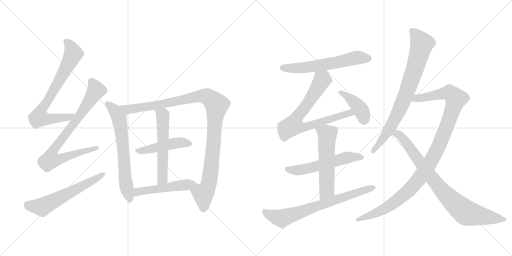
t = 0.00 s
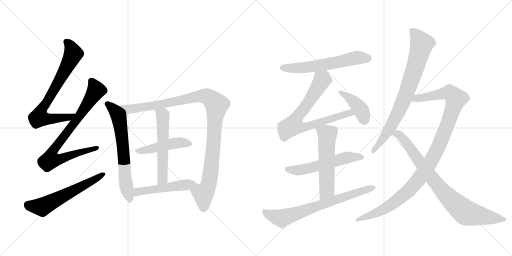
t = 2.77 s
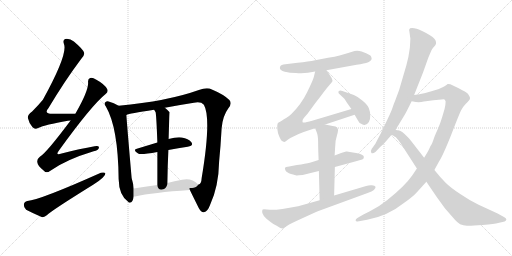
t = 5.54 s
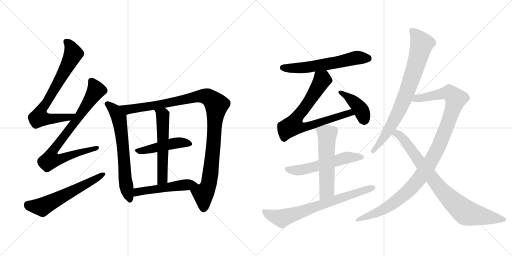
t = 8.31 s
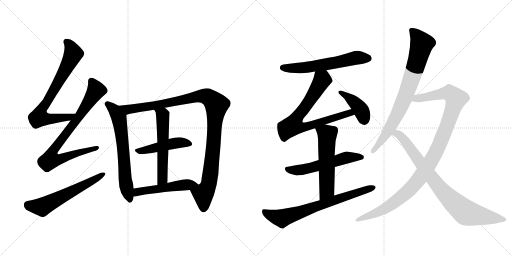
t = 11.08 s
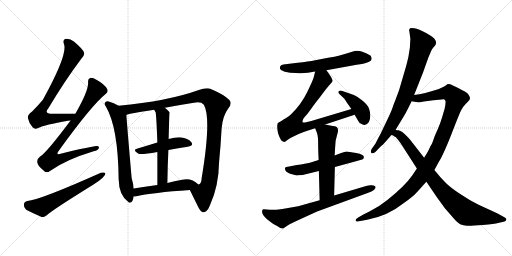
t = 13.85 s

The animated SVG that drew these frames (rendered in a browser with its animation timeline set to each time). Animation: 17 CSS @keyframes rules; one cycle of 13.85 s.

<svg version="1.1" viewBox="0 0 2048 1024" xmlns="http://www.w3.org/2000/svg">
  <g stroke="lightgray" stroke-dasharray="1,1" stroke-width="1" transform="scale(4, 4)">
    <line x1="0" y1="0" x2="256" y2="256"></line>
    <line x1="256" y1="0" x2="0" y2="256"></line>
    <line x1="128" y1="0" x2="128" y2="256"></line>
    <line x1="0" y1="128" x2="256" y2="128"></line>
    <line x1="256" y1="0" x2="512" y2="256"></line>
    <line x1="512" y1="0" x2="256" y2="256"></line>
    <line x1="384" y1="0" x2="384" y2="256"></line>
    <line x1="256" y1="128" x2="512" y2="128"></line>
  </g>
<g transform="scale(1, -1) translate(0, -850)">
   <style type="text/css">
    @keyframes keyframes0 {
      from {
       stroke: black;
       stroke-dashoffset: 742;
       stroke-width: 128;
       }
       71% {
       animation-timing-function: step-end;
       stroke: black;
       stroke-dashoffset: 0;
       stroke-width: 128;
       }
       to {
       stroke: black;
       stroke-width: 1024;
       }
       }
       #make-me-a-hanzi-animation-0 {
         animation: keyframes0 0.853841s both;
         animation-delay: 0.000000s;
         animation-timing-function: linear;
       }
    @keyframes keyframes1 {
      from {
       stroke: black;
       stroke-dashoffset: 822;
       stroke-width: 128;
       }
       73% {
       animation-timing-function: step-end;
       stroke: black;
       stroke-dashoffset: 0;
       stroke-width: 128;
       }
       to {
       stroke: black;
       stroke-width: 1024;
       }
       }
       #make-me-a-hanzi-animation-1 {
         animation: keyframes1 0.918945s both;
         animation-delay: 0.853841s;
         animation-timing-function: linear;
       }
    @keyframes keyframes2 {
      from {
       stroke: black;
       stroke-dashoffset: 595;
       stroke-width: 128;
       }
       66% {
       animation-timing-function: step-end;
       stroke: black;
       stroke-dashoffset: 0;
       stroke-width: 128;
       }
       to {
       stroke: black;
       stroke-width: 1024;
       }
       }
       #make-me-a-hanzi-animation-2 {
         animation: keyframes2 0.734212s both;
         animation-delay: 1.772786s;
         animation-timing-function: linear;
       }
    @keyframes keyframes3 {
      from {
       stroke: black;
       stroke-dashoffset: 664;
       stroke-width: 128;
       }
       68% {
       animation-timing-function: step-end;
       stroke: black;
       stroke-dashoffset: 0;
       stroke-width: 128;
       }
       to {
       stroke: black;
       stroke-width: 1024;
       }
       }
       #make-me-a-hanzi-animation-3 {
         animation: keyframes3 0.790365s both;
         animation-delay: 2.506998s;
         animation-timing-function: linear;
       }
    @keyframes keyframes4 {
      from {
       stroke: black;
       stroke-dashoffset: 1083;
       stroke-width: 128;
       }
       78% {
       animation-timing-function: step-end;
       stroke: black;
       stroke-dashoffset: 0;
       stroke-width: 128;
       }
       to {
       stroke: black;
       stroke-width: 1024;
       }
       }
       #make-me-a-hanzi-animation-4 {
         animation: keyframes4 1.131348s both;
         animation-delay: 3.297363s;
         animation-timing-function: linear;
       }
    @keyframes keyframes5 {
      from {
       stroke: black;
       stroke-dashoffset: 466;
       stroke-width: 128;
       }
       60% {
       animation-timing-function: step-end;
       stroke: black;
       stroke-dashoffset: 0;
       stroke-width: 128;
       }
       to {
       stroke: black;
       stroke-width: 1024;
       }
       }
       #make-me-a-hanzi-animation-5 {
         animation: keyframes5 0.629232s both;
         animation-delay: 4.428711s;
         animation-timing-function: linear;
       }
    @keyframes keyframes6 {
      from {
       stroke: black;
       stroke-dashoffset: 565;
       stroke-width: 128;
       }
       65% {
       animation-timing-function: step-end;
       stroke: black;
       stroke-dashoffset: 0;
       stroke-width: 128;
       }
       to {
       stroke: black;
       stroke-width: 1024;
       }
       }
       #make-me-a-hanzi-animation-6 {
         animation: keyframes6 0.709798s both;
         animation-delay: 5.057943s;
         animation-timing-function: linear;
       }
    @keyframes keyframes7 {
      from {
       stroke: black;
       stroke-dashoffset: 510;
       stroke-width: 128;
       }
       62% {
       animation-timing-function: step-end;
       stroke: black;
       stroke-dashoffset: 0;
       stroke-width: 128;
       }
       to {
       stroke: black;
       stroke-width: 1024;
       }
       }
       #make-me-a-hanzi-animation-7 {
         animation: keyframes7 0.665039s both;
         animation-delay: 5.767741s;
         animation-timing-function: linear;
       }
    @keyframes keyframes8 {
      from {
       stroke: black;
       stroke-dashoffset: 603;
       stroke-width: 128;
       }
       66% {
       animation-timing-function: step-end;
       stroke: black;
       stroke-dashoffset: 0;
       stroke-width: 128;
       }
       to {
       stroke: black;
       stroke-width: 1024;
       }
       }
       #make-me-a-hanzi-animation-8 {
         animation: keyframes8 0.740723s both;
         animation-delay: 6.432780s;
         animation-timing-function: linear;
       }
    @keyframes keyframes9 {
      from {
       stroke: black;
       stroke-dashoffset: 756;
       stroke-width: 128;
       }
       71% {
       animation-timing-function: step-end;
       stroke: black;
       stroke-dashoffset: 0;
       stroke-width: 128;
       }
       to {
       stroke: black;
       stroke-width: 1024;
       }
       }
       #make-me-a-hanzi-animation-9 {
         animation: keyframes9 0.865234s both;
         animation-delay: 7.173503s;
         animation-timing-function: linear;
       }
    @keyframes keyframes10 {
      from {
       stroke: black;
       stroke-dashoffset: 408;
       stroke-width: 128;
       }
       57% {
       animation-timing-function: step-end;
       stroke: black;
       stroke-dashoffset: 0;
       stroke-width: 128;
       }
       to {
       stroke: black;
       stroke-width: 1024;
       }
       }
       #make-me-a-hanzi-animation-10 {
         animation: keyframes10 0.582031s both;
         animation-delay: 8.038737s;
         animation-timing-function: linear;
       }
    @keyframes keyframes11 {
      from {
       stroke: black;
       stroke-dashoffset: 564;
       stroke-width: 128;
       }
       65% {
       animation-timing-function: step-end;
       stroke: black;
       stroke-dashoffset: 0;
       stroke-width: 128;
       }
       to {
       stroke: black;
       stroke-width: 1024;
       }
       }
       #make-me-a-hanzi-animation-11 {
         animation: keyframes11 0.708984s both;
         animation-delay: 8.620768s;
         animation-timing-function: linear;
       }
    @keyframes keyframes12 {
      from {
       stroke: black;
       stroke-dashoffset: 565;
       stroke-width: 128;
       }
       65% {
       animation-timing-function: step-end;
       stroke: black;
       stroke-dashoffset: 0;
       stroke-width: 128;
       }
       to {
       stroke: black;
       stroke-width: 1024;
       }
       }
       #make-me-a-hanzi-animation-12 {
         animation: keyframes12 0.709798s both;
         animation-delay: 9.329752s;
         animation-timing-function: linear;
       }
    @keyframes keyframes13 {
      from {
       stroke: black;
       stroke-dashoffset: 721;
       stroke-width: 128;
       }
       70% {
       animation-timing-function: step-end;
       stroke: black;
       stroke-dashoffset: 0;
       stroke-width: 128;
       }
       to {
       stroke: black;
       stroke-width: 1024;
       }
       }
       #make-me-a-hanzi-animation-13 {
         animation: keyframes13 0.836751s both;
         animation-delay: 10.039550s;
         animation-timing-function: linear;
       }
    @keyframes keyframes14 {
      from {
       stroke: black;
       stroke-dashoffset: 801;
       stroke-width: 128;
       }
       72% {
       animation-timing-function: step-end;
       stroke: black;
       stroke-dashoffset: 0;
       stroke-width: 128;
       }
       to {
       stroke: black;
       stroke-width: 1024;
       }
       }
       #make-me-a-hanzi-animation-14 {
         animation: keyframes14 0.901855s both;
         animation-delay: 10.876301s;
         animation-timing-function: linear;
       }
    @keyframes keyframes15 {
      from {
       stroke: black;
       stroke-dashoffset: 1096;
       stroke-width: 128;
       }
       78% {
       animation-timing-function: step-end;
       stroke: black;
       stroke-dashoffset: 0;
       stroke-width: 128;
       }
       to {
       stroke: black;
       stroke-width: 1024;
       }
       }
       #make-me-a-hanzi-animation-15 {
         animation: keyframes15 1.141927s both;
         animation-delay: 11.778156s;
         animation-timing-function: linear;
       }
    @keyframes keyframes16 {
      from {
       stroke: black;
       stroke-dashoffset: 838;
       stroke-width: 128;
       }
       73% {
       animation-timing-function: step-end;
       stroke: black;
       stroke-dashoffset: 0;
       stroke-width: 128;
       }
       to {
       stroke: black;
       stroke-width: 1024;
       }
       }
       #make-me-a-hanzi-animation-16 {
         animation: keyframes16 0.931966s both;
         animation-delay: 12.920083s;
         animation-timing-function: linear;
       }
</style>
<path d="M 301.5 395.0 Q 250.5 395.0 210.5 395.0 Q 173.5 395.0 193.5 417.0 Q 260.5 529.0 324.5 614.0 Q 339.5 630.0 336.5 639.0 Q 333.5 652.0 295.5 684.0 Q 279.5 697.0 260.5 694.0 Q 250.5 690.0 255.5 675.0 Q 273.5 636.0 171.5 451.0 Q 153.5 429.0 128.5 404.0 Q 109.5 391.0 111.5 378.0 Q 115.5 359.0 129.5 342.0 Q 139.5 330.0 152.5 338.0 Q 179.5 351.0 271.5 367.0 Q 275.5 368.0 282.5 368.0 C 312.5 371.0 331.5 395.0 301.5 395.0 Z" fill="lightgray"></path> 
<path d="M 282.5 368.0 Q 183.5 236.0 159.5 223.0 Q 146.5 213.0 149.5 200.0 Q 150.5 187.0 175.5 167.0 Q 185.5 155.0 201.5 167.0 Q 264.5 212.0 374.5 245.0 Q 393.5 249.0 395.5 258.0 Q 398.5 268.0 378.5 265.0 Q 320.5 255.0 246.5 236.0 Q 218.5 226.0 236.5 249.0 Q 366.5 429.0 422.5 474.0 Q 434.5 484.0 428.5 494.0 Q 418.5 513.0 385.5 531.0 Q 369.5 541.0 360.5 538.0 Q 350.5 535.0 352.5 519.0 Q 353.5 485.0 301.5 395.0 L 282.5 368.0 Z" fill="lightgray"></path> 
<path d="M 109.5 46.0 Q 96.5 43.0 95.5 32.0 Q 94.5 19.0 104.5 11.0 Q 129.5 -2.0 166.5 -18.0 Q 176.5 -21.0 188.5 -10.0 Q 206.5 8.0 372.5 111.0 Q 394.5 124.0 410.5 139.0 Q 422.5 149.0 421.5 158.0 Q 415.5 162.0 403.5 159.0 Q 159.5 50.0 109.5 46.0 Z" fill="lightgray"></path> 
<path d="M 474.5 427.0 Q 455.5 439.0 434.5 444.0 Q 427.5 447.0 422.5 442.0 Q 413.5 436.0 423.5 424.0 Q 472.5 340.0 474.5 134.0 Q 475.5 68.0 514.5 41.0 L 515.5 40.0 Q 531.5 36.0 534.5 64.0 L 534.5 96.0 Q 533.5 115.0 526.5 138.0 Q 508.5 345.0 505.5 390.0 C 504.5 410.0 500.5 412.0 474.5 427.0 Z" fill="lightgray"></path> 
<path d="M 759.5 90.0 Q 771.5 65.0 795.5 17.0 Q 805.5 -1.0 815.5 1.0 Q 831.5 5.0 840.5 31.0 Q 874.5 104.0 876.5 204.0 Q 882.5 265.0 886.5 337.0 Q 890.5 386.0 913.5 417.0 Q 929.5 436.0 917.5 450.0 Q 895.5 472.0 847.5 492.0 Q 828.5 502.0 795.5 490.0 Q 669.5 445.0 474.5 427.0 C 444.5 424.0 476.5 382.0 505.5 390.0 Q 515.5 396.0 616.5 411.0 L 659.5 419.0 Q 711.5 429.0 775.5 439.0 Q 803.5 445.0 815.5 431.0 Q 846.5 377.0 806.5 137.0 Q 805.5 115.0 795.5 112.0 L 793.5 112.0 C 778.5 86.0 750.5 109.0 759.5 90.0 Z" fill="lightgray"></path> 
<path d="M 673.5 250.0 Q 713.5 257.0 750.5 263.0 Q 775.5 267.0 765.5 281.0 Q 753.5 296.0 727.5 300.0 Q 706.5 303.0 674.5 294.0 L 629.5 280.0 Q 586.5 267.0 547.5 255.0 Q 529.5 251.0 552.5 236.0 Q 561.5 230.0 629.5 242.0 L 673.5 250.0 Z" fill="lightgray"></path> 
<path d="M 674.5 294.0 Q 677.5 400.0 678.5 401.0 Q 668.5 413.0 659.5 419.0 C 636.5 438.0 600.5 437.0 616.5 411.0 Q 619.5 407.0 622.5 401.0 Q 625.5 386.0 629.5 280.0 L 629.5 242.0 Q 629.5 190.0 629.5 110.0 C 629.5 80.0 669.5 88.0 669.5 118.0 Q 670.5 190.0 673.5 250.0 L 674.5 294.0 Z" fill="lightgray"></path> 
<path d="M 534.5 64.0 Q 535.5 64.0 540.5 64.0 Q 610.5 80.0 759.5 90.0 C 789.5 92.0 813.5 94.0 793.5 112.0 Q 765.5 140.0 728.5 131.0 Q 697.5 125.0 669.5 118.0 L 629.5 110.0 Q 578.5 103.0 534.5 96.0 C 504.5 91.0 504.5 62.0 534.5 64.0 Z" fill="lightgray"></path> 
<path d="M 1305.5 569.0 L 1426.5 591.0 Q 1489.5 599.0 1486.5 617.0 Q 1485.5 624.0 1481.5 628.0 Q 1471.5 634.0 1464.5 637.0 L 1446.5 644.0 Q 1427.5 650.0 1408.5 643.5 Q 1389.5 637.0 1382.5 635.0 L 1358.5 628.0 Q 1340.5 623.0 1312.5 619.0 L 1260.5 609.0 Q 1234.5 604.0 1190.5 599.0 L 1133.5 592.0 Q 1120.5 590.0 1119.5 579.5 Q 1118.5 569.0 1139.0 563.5 Q 1159.5 558.0 1183.5 558.0 Q 1219.5 554.0 1260.5 564.0 L 1305.5 569.0 Z" fill="lightgray"></path> 
<path d="M 1300.5 352.0 L 1418.5 391.0 C 1446.5 400.0 1434.5 423.0 1405.5 414.0 L 1248.5 367.0 Q 1214.5 357.0 1210.5 361.0 Q 1207.5 370.0 1218.5 382.0 Q 1229.5 393.0 1245.5 416.0 Q 1261.5 439.0 1279.5 461.0 Q 1307.5 499.0 1320.5 513.0 Q 1332.5 526.0 1329.5 529.0 Q 1329.5 537.0 1305.5 569.0 C 1287.5 593.0 1267.5 593.0 1260.5 564.0 L 1255.5 543.0 Q 1252.5 530.0 1228.5 481.0 Q 1204.5 432.0 1165.5 394.0 Q 1156.5 385.0 1144.5 378.0 Q 1131.5 371.0 1128.5 368.0 L 1118.5 362.0 L 1115.5 361.0 L 1110.5 356.0 Q 1106.5 342.0 1112.5 316.0 Q 1123.5 284.0 1132.5 284.0 Q 1136.5 280.0 1144.5 286.0 Q 1151.5 292.0 1161.5 298.0 L 1194.5 314.0 Q 1216.5 324.0 1232.5 328.0 L 1260.5 337.0 L 1300.5 352.0 Z" fill="lightgray"></path> 
<path d="M 1418.5 391.0 L 1432.5 367.0 Q 1436.5 357.0 1446.5 354.0 Q 1463.5 343.0 1475.5 362.0 Q 1481.5 372.0 1481.0 388.5 Q 1480.5 405.0 1475.5 417.5 Q 1470.5 430.0 1450.5 447.0 Q 1430.5 464.0 1415.5 470.0 L 1369.5 486.0 Q 1362.5 489.0 1358.0 487.5 Q 1353.5 486.0 1353.5 482.0 Q 1352.5 478.0 1359.5 472.0 L 1375.5 457.0 Q 1378.5 454.0 1388.5 438.0 L 1405.5 414.0 L 1418.5 391.0 Z" fill="lightgray"></path> 
<path d="M 1274.5 210.0 L 1239.5 199.0 Q 1223.5 195.0 1187.5 190.0 L 1156.5 184.0 Q 1141.5 182.0 1140.0 179.0 Q 1138.5 176.0 1142.0 168.0 Q 1145.5 160.0 1164.0 154.5 Q 1182.5 149.0 1185.5 148.5 Q 1188.5 148.0 1210.5 150.0 L 1275.5 166.0 L 1339.5 182.0 L 1427.5 206.0 Q 1450.5 212.0 1453.5 215.0 Q 1455.5 221.0 1455.5 222.0 Q 1455.5 232.0 1424.5 238.0 L 1411.5 240.0 L 1387.5 244.0 L 1384.5 244.0 L 1364.5 238.0 L 1338.5 228.0 L 1274.5 210.0 Z" fill="lightgray"></path> 
<path d="M 1260.5 337.0 L 1266.5 322.0 Q 1272.5 308.0 1272.5 281.0 Q 1272.5 254.0 1274.5 210.0 L 1275.5 166.0 L 1278.5 49.0 C 1279.5 19.0 1335.5 38.0 1336.5 68.0 L 1339.5 182.0 L 1338.5 228.0 L 1340.5 260.0 L 1342.5 287.0 L 1347.5 307.0 Q 1348.5 311.0 1350.5 318.0 Q 1358.5 346.0 1330.5 346.0 L 1300.5 352.0 C 1271.5 358.0 1250.5 362.0 1260.5 337.0 Z" fill="lightgray"></path> 
<path d="M 1278.5 49.0 L 1192.5 25.0 Q 1105.5 8.0 1079.0 11.0 Q 1052.5 14.0 1050.5 12.0 L 1048.5 6.0 Q 1045.5 -12.0 1082.5 -38.0 Q 1092.5 -47.0 1108.5 -54.0 Q 1125.5 -66.0 1132.5 -64.0 L 1150.5 -52.0 Q 1156.5 -47.0 1211.5 -22.0 L 1268.5 4.0 L 1470.5 78.0 Q 1488.5 85.0 1495.5 90.0 Q 1512.5 107.0 1487.5 109.0 Q 1475.5 110.0 1464.5 106.0 L 1336.5 68.0 L 1278.5 49.0 Z" fill="lightgray"></path> 
<path d="M 1638.5 717.0 Q 1640.5 701.0 1641.5 696.0 L 1639.5 660.0 Q 1634.5 619.0 1625.5 589.0 L 1596.5 490.0 L 1580.5 447.0 Q 1574.5 433.0 1570.0 419.5 Q 1565.5 406.0 1552.5 378.0 L 1522.5 315.0 Q 1512.5 297.0 1501.5 275.0 L 1486.5 254.0 Q 1480.5 243.0 1485.5 238.5 Q 1490.5 234.0 1501.5 242.0 L 1520.5 262.0 Q 1534.5 273.0 1547.5 289.0 Q 1560.5 305.0 1563.5 308.5 L 1582.5 331.0 L 1619.5 392.0 Q 1623.5 398.0 1646.5 445.0 L 1656.5 470.0 L 1692.5 561.0 L 1713.5 620.0 L 1725.5 648.0 Q 1727.5 653.0 1732.5 659.0 L 1740.5 668.0 Q 1749.5 682.0 1737.5 695.5 Q 1725.5 709.0 1690.5 725.5 Q 1655.5 742.0 1640.5 737.0 Q 1637.5 734.0 1636.5 730.0 L 1638.5 717.0 Z" fill="lightgray"></path> 
<path d="M 1667.5 176.0 L 1649.5 149.0 Q 1620.5 107.0 1549.5 50.0 Q 1517.5 24.0 1479.5 5.0 L 1453.5 -8.0 L 1429.5 -22.0 Q 1421.5 -26.0 1422.5 -32.0 Q 1423.5 -37.0 1430.5 -36.0 L 1468.5 -29.0 Q 1550.5 -14.0 1615.5 38.0 Q 1651.5 63.0 1667.5 81.0 L 1705.5 123.0 L 1737.5 170.0 L 1755.5 203.0 Q 1771.5 227.0 1804.5 310.0 Q 1836.5 393.0 1844.5 409.0 Q 1852.5 424.0 1862.5 434.0 Q 1871.5 443.0 1876.5 449.0 Q 1881.5 454.0 1879.5 461.0 Q 1877.5 467.0 1871.5 475.0 Q 1864.5 482.0 1836.5 496.0 L 1801.5 513.0 Q 1791.5 515.0 1790.5 514.0 Q 1783.5 506.0 1755.5 494.0 Q 1696.5 475.0 1656.5 470.0 C 1626.5 465.0 1616.5 449.0 1646.5 445.0 L 1663.5 442.0 Q 1680.5 440.0 1695.5 444.0 L 1733.5 449.0 L 1766.5 452.0 Q 1778.5 454.0 1779.5 451.0 Q 1780.5 448.0 1782.5 444.0 Q 1782.5 432.0 1778.5 415.0 L 1768.5 381.0 Q 1762.5 360.0 1750.5 332.0 Q 1737.5 304.0 1733.5 290.0 Q 1728.5 276.0 1725.5 271.0 Q 1721.5 266.0 1717.5 256.0 Q 1713.5 246.0 1696.5 219.0 L 1667.5 176.0 Z" fill="lightgray"></path> 
<path d="M 1563.5 309.0 Q 1566.5 312.0 1572.5 308.0 Q 1577.5 304.0 1582.5 302.0 Q 1586.5 299.0 1602.5 277.0 L 1667.5 176.0 L 1705.5 123.0 L 1745.5 64.0 L 1779.5 17.0 L 1820.5 -30.0 Q 1830.5 -41.0 1840.5 -47.0 Q 1853.5 -52.0 1867.5 -53.0 Q 1881.5 -54.0 1930.5 -50.0 Q 1979.5 -45.0 1992.5 -42.0 L 2018.5 -36.0 Q 2023.5 -34.0 2025.5 -29.0 Q 2026.5 -23.0 2017.5 -19.0 L 1990.5 -4.0 L 1914.5 31.0 Q 1880.5 47.0 1842.5 73.0 Q 1803.5 98.0 1782.5 119.0 Q 1761.5 140.0 1737.5 170.0 L 1696.5 219.0 L 1644.5 286.0 Q 1637.5 295.0 1632.5 300.0 Q 1605.5 329.0 1592.5 329.0 Q 1588.5 329.0 1582.5 331.0 C 1553.5 338.0 1535.5 318.0 1563.5 309.0 Z" fill="lightgray"></path> 
      <clipPath id="make-me-a-hanzi-clip-0">
      <path d="M 301.5 395.0 Q 250.5 395.0 210.5 395.0 Q 173.5 395.0 193.5 417.0 Q 260.5 529.0 324.5 614.0 Q 339.5 630.0 336.5 639.0 Q 333.5 652.0 295.5 684.0 Q 279.5 697.0 260.5 694.0 Q 250.5 690.0 255.5 675.0 Q 273.5 636.0 171.5 451.0 Q 153.5 429.0 128.5 404.0 Q 109.5 391.0 111.5 378.0 Q 115.5 359.0 129.5 342.0 Q 139.5 330.0 152.5 338.0 Q 179.5 351.0 271.5 367.0 Q 275.5 368.0 282.5 368.0 C 312.5 371.0 331.5 395.0 301.5 395.0 Z" fill="lightgray"></path>
      </clipPath>
      <path clip-path="url(#make-me-a-hanzi-clip-0)" d="M 266.5 682.0 L 286.5 657.0 L 291.5 630.0 L 225.5 506.0 L 163.5 406.0 L 156.5 380.0 L 236.5 376.0 L 285.5 386.0 L 293.5 394.0 " fill="none" id="make-me-a-hanzi-animation-0" stroke-dasharray="614 1228" stroke-linecap="round"></path>

      <clipPath id="make-me-a-hanzi-clip-1">
      <path d="M 282.5 368.0 Q 183.5 236.0 159.5 223.0 Q 146.5 213.0 149.5 200.0 Q 150.5 187.0 175.5 167.0 Q 185.5 155.0 201.5 167.0 Q 264.5 212.0 374.5 245.0 Q 393.5 249.0 395.5 258.0 Q 398.5 268.0 378.5 265.0 Q 320.5 255.0 246.5 236.0 Q 218.5 226.0 236.5 249.0 Q 366.5 429.0 422.5 474.0 Q 434.5 484.0 428.5 494.0 Q 418.5 513.0 385.5 531.0 Q 369.5 541.0 360.5 538.0 Q 350.5 535.0 352.5 519.0 Q 353.5 485.0 301.5 395.0 L 282.5 368.0 Z" fill="lightgray"></path>
      </clipPath>
      <path clip-path="url(#make-me-a-hanzi-clip-1)" d="M 365.5 525.0 L 382.5 485.0 L 303.5 366.0 L 221.5 261.0 L 205.5 234.0 L 201.5 211.0 L 231.5 211.0 L 386.5 258.0 " fill="none" id="make-me-a-hanzi-animation-1" stroke-dasharray="694 1388" stroke-linecap="round"></path>

      <clipPath id="make-me-a-hanzi-clip-2">
      <path d="M 109.5 46.0 Q 96.5 43.0 95.5 32.0 Q 94.5 19.0 104.5 11.0 Q 129.5 -2.0 166.5 -18.0 Q 176.5 -21.0 188.5 -10.0 Q 206.5 8.0 372.5 111.0 Q 394.5 124.0 410.5 139.0 Q 422.5 149.0 421.5 158.0 Q 415.5 162.0 403.5 159.0 Q 159.5 50.0 109.5 46.0 Z" fill="lightgray"></path>
      </clipPath>
      <path clip-path="url(#make-me-a-hanzi-clip-2)" d="M 111.5 31.0 L 168.5 22.0 L 416.5 154.0 " fill="none" id="make-me-a-hanzi-animation-2" stroke-dasharray="467 934" stroke-linecap="round"></path>

      <clipPath id="make-me-a-hanzi-clip-3">
      <path d="M 474.5 427.0 Q 455.5 439.0 434.5 444.0 Q 427.5 447.0 422.5 442.0 Q 413.5 436.0 423.5 424.0 Q 472.5 340.0 474.5 134.0 Q 475.5 68.0 514.5 41.0 L 515.5 40.0 Q 531.5 36.0 534.5 64.0 L 534.5 96.0 Q 533.5 115.0 526.5 138.0 Q 508.5 345.0 505.5 390.0 C 504.5 410.0 500.5 412.0 474.5 427.0 Z" fill="lightgray"></path>
      </clipPath>
      <path clip-path="url(#make-me-a-hanzi-clip-3)" d="M 429.5 433.0 L 456.5 411.0 L 477.5 370.0 L 494.5 240.0 L 499.5 145.0 L 520.5 46.0 " fill="none" id="make-me-a-hanzi-animation-3" stroke-dasharray="536 1072" stroke-linecap="round"></path>

      <clipPath id="make-me-a-hanzi-clip-4">
      <path d="M 759.5 90.0 Q 771.5 65.0 795.5 17.0 Q 805.5 -1.0 815.5 1.0 Q 831.5 5.0 840.5 31.0 Q 874.5 104.0 876.5 204.0 Q 882.5 265.0 886.5 337.0 Q 890.5 386.0 913.5 417.0 Q 929.5 436.0 917.5 450.0 Q 895.5 472.0 847.5 492.0 Q 828.5 502.0 795.5 490.0 Q 669.5 445.0 474.5 427.0 C 444.5 424.0 476.5 382.0 505.5 390.0 Q 515.5 396.0 616.5 411.0 L 659.5 419.0 Q 711.5 429.0 775.5 439.0 Q 803.5 445.0 815.5 431.0 Q 846.5 377.0 806.5 137.0 Q 805.5 115.0 795.5 112.0 L 793.5 112.0 C 778.5 86.0 750.5 109.0 759.5 90.0 Z" fill="lightgray"></path>
      </clipPath>
      <path clip-path="url(#make-me-a-hanzi-clip-4)" d="M 483.5 427.0 L 511.5 412.0 L 528.5 414.0 L 811.5 466.0 L 841.5 457.0 L 861.5 437.0 L 866.5 430.0 L 845.5 181.0 L 834.5 111.0 L 813.5 70.0 L 814.5 15.0 " fill="none" id="make-me-a-hanzi-animation-4" stroke-dasharray="955 1910" stroke-linecap="round"></path>

      <clipPath id="make-me-a-hanzi-clip-5">
      <path d="M 673.5 250.0 Q 713.5 257.0 750.5 263.0 Q 775.5 267.0 765.5 281.0 Q 753.5 296.0 727.5 300.0 Q 706.5 303.0 674.5 294.0 L 629.5 280.0 Q 586.5 267.0 547.5 255.0 Q 529.5 251.0 552.5 236.0 Q 561.5 230.0 629.5 242.0 L 673.5 250.0 Z" fill="lightgray"></path>
      </clipPath>
      <path clip-path="url(#make-me-a-hanzi-clip-5)" d="M 549.5 245.0 L 700.5 278.0 L 730.5 280.0 L 755.5 274.0 " fill="none" id="make-me-a-hanzi-animation-5" stroke-dasharray="338 676" stroke-linecap="round"></path>

      <clipPath id="make-me-a-hanzi-clip-6">
      <path d="M 674.5 294.0 Q 677.5 400.0 678.5 401.0 Q 668.5 413.0 659.5 419.0 C 636.5 438.0 600.5 437.0 616.5 411.0 Q 619.5 407.0 622.5 401.0 Q 625.5 386.0 629.5 280.0 L 629.5 242.0 Q 629.5 190.0 629.5 110.0 C 629.5 80.0 669.5 88.0 669.5 118.0 Q 670.5 190.0 673.5 250.0 L 674.5 294.0 Z" fill="lightgray"></path>
      </clipPath>
      <path clip-path="url(#make-me-a-hanzi-clip-6)" d="M 624.5 409.0 L 651.5 388.0 L 650.5 142.0 L 646.5 129.0 L 634.5 119.0 " fill="none" id="make-me-a-hanzi-animation-6" stroke-dasharray="437 874" stroke-linecap="round"></path>

      <clipPath id="make-me-a-hanzi-clip-7">
      <path d="M 534.5 64.0 Q 535.5 64.0 540.5 64.0 Q 610.5 80.0 759.5 90.0 C 789.5 92.0 813.5 94.0 793.5 112.0 Q 765.5 140.0 728.5 131.0 Q 697.5 125.0 669.5 118.0 L 629.5 110.0 Q 578.5 103.0 534.5 96.0 C 504.5 91.0 504.5 62.0 534.5 64.0 Z" fill="lightgray"></path>
      </clipPath>
      <path clip-path="url(#make-me-a-hanzi-clip-7)" d="M 537.5 69.0 L 547.5 80.0 L 569.5 86.0 L 784.5 113.0 " fill="none" id="make-me-a-hanzi-animation-7" stroke-dasharray="382 764" stroke-linecap="round"></path>

      <clipPath id="make-me-a-hanzi-clip-8">
      <path d="M 1305.5 569.0 L 1426.5 591.0 Q 1489.5 599.0 1486.5 617.0 Q 1485.5 624.0 1481.5 628.0 Q 1471.5 634.0 1464.5 637.0 L 1446.5 644.0 Q 1427.5 650.0 1408.5 643.5 Q 1389.5 637.0 1382.5 635.0 L 1358.5 628.0 Q 1340.5 623.0 1312.5 619.0 L 1260.5 609.0 Q 1234.5 604.0 1190.5 599.0 L 1133.5 592.0 Q 1120.5 590.0 1119.5 579.5 Q 1118.5 569.0 1139.0 563.5 Q 1159.5 558.0 1183.5 558.0 Q 1219.5 554.0 1260.5 564.0 L 1305.5 569.0 Z" fill="lightgray"></path>
      </clipPath>
      <path clip-path="url(#make-me-a-hanzi-clip-8)" d="M 1130.5 579.0 L 1205.5 578.0 L 1427.5 619.0 L 1473.5 616.0 " fill="none" id="make-me-a-hanzi-animation-8" stroke-dasharray="475 950" stroke-linecap="round"></path>

      <clipPath id="make-me-a-hanzi-clip-9">
      <path d="M 1300.5 352.0 L 1418.5 391.0 C 1446.5 400.0 1434.5 423.0 1405.5 414.0 L 1248.5 367.0 Q 1214.5 357.0 1210.5 361.0 Q 1207.5 370.0 1218.5 382.0 Q 1229.5 393.0 1245.5 416.0 Q 1261.5 439.0 1279.5 461.0 Q 1307.5 499.0 1320.5 513.0 Q 1332.5 526.0 1329.5 529.0 Q 1329.5 537.0 1305.5 569.0 C 1287.5 593.0 1267.5 593.0 1260.5 564.0 L 1255.5 543.0 Q 1252.5 530.0 1228.5 481.0 Q 1204.5 432.0 1165.5 394.0 Q 1156.5 385.0 1144.5 378.0 Q 1131.5 371.0 1128.5 368.0 L 1118.5 362.0 L 1115.5 361.0 L 1110.5 356.0 Q 1106.5 342.0 1112.5 316.0 Q 1123.5 284.0 1132.5 284.0 Q 1136.5 280.0 1144.5 286.0 Q 1151.5 292.0 1161.5 298.0 L 1194.5 314.0 Q 1216.5 324.0 1232.5 328.0 L 1260.5 337.0 L 1300.5 352.0 Z" fill="lightgray"></path>
      </clipPath>
      <path clip-path="url(#make-me-a-hanzi-clip-9)" d="M 1268.5 556.0 L 1288.5 532.0 L 1284.5 523.0 L 1230.5 435.0 L 1188.5 382.0 L 1171.5 348.0 L 1191.5 341.0 L 1234.5 345.0 L 1387.5 396.0 L 1399.5 399.0 L 1409.5 393.0 " fill="none" id="make-me-a-hanzi-animation-9" stroke-dasharray="628 1256" stroke-linecap="round"></path>

      <clipPath id="make-me-a-hanzi-clip-10">
      <path d="M 1418.5 391.0 L 1432.5 367.0 Q 1436.5 357.0 1446.5 354.0 Q 1463.5 343.0 1475.5 362.0 Q 1481.5 372.0 1481.0 388.5 Q 1480.5 405.0 1475.5 417.5 Q 1470.5 430.0 1450.5 447.0 Q 1430.5 464.0 1415.5 470.0 L 1369.5 486.0 Q 1362.5 489.0 1358.0 487.5 Q 1353.5 486.0 1353.5 482.0 Q 1352.5 478.0 1359.5 472.0 L 1375.5 457.0 Q 1378.5 454.0 1388.5 438.0 L 1405.5 414.0 L 1418.5 391.0 Z" fill="lightgray"></path>
      </clipPath>
      <path clip-path="url(#make-me-a-hanzi-clip-10)" d="M 1361.5 480.0 L 1427.5 431.0 L 1445.5 407.0 L 1458.5 369.0 " fill="none" id="make-me-a-hanzi-animation-10" stroke-dasharray="280 560" stroke-linecap="round"></path>

      <clipPath id="make-me-a-hanzi-clip-11">
      <path d="M 1274.5 210.0 L 1239.5 199.0 Q 1223.5 195.0 1187.5 190.0 L 1156.5 184.0 Q 1141.5 182.0 1140.0 179.0 Q 1138.5 176.0 1142.0 168.0 Q 1145.5 160.0 1164.0 154.5 Q 1182.5 149.0 1185.5 148.5 Q 1188.5 148.0 1210.5 150.0 L 1275.5 166.0 L 1339.5 182.0 L 1427.5 206.0 Q 1450.5 212.0 1453.5 215.0 Q 1455.5 221.0 1455.5 222.0 Q 1455.5 232.0 1424.5 238.0 L 1411.5 240.0 L 1387.5 244.0 L 1384.5 244.0 L 1364.5 238.0 L 1338.5 228.0 L 1274.5 210.0 Z" fill="lightgray"></path>
      </clipPath>
      <path clip-path="url(#make-me-a-hanzi-clip-11)" d="M 1145.5 174.0 L 1176.5 169.0 L 1225.5 174.0 L 1384.5 219.0 L 1446.5 221.0 " fill="none" id="make-me-a-hanzi-animation-11" stroke-dasharray="436 872" stroke-linecap="round"></path>

      <clipPath id="make-me-a-hanzi-clip-12">
      <path d="M 1260.5 337.0 L 1266.5 322.0 Q 1272.5 308.0 1272.5 281.0 Q 1272.5 254.0 1274.5 210.0 L 1275.5 166.0 L 1278.5 49.0 C 1279.5 19.0 1335.5 38.0 1336.5 68.0 L 1339.5 182.0 L 1338.5 228.0 L 1340.5 260.0 L 1342.5 287.0 L 1347.5 307.0 Q 1348.5 311.0 1350.5 318.0 Q 1358.5 346.0 1330.5 346.0 L 1300.5 352.0 C 1271.5 358.0 1250.5 362.0 1260.5 337.0 Z" fill="lightgray"></path>
      </clipPath>
      <path clip-path="url(#make-me-a-hanzi-clip-12)" d="M 1268.5 336.0 L 1308.5 310.0 L 1307.5 90.0 L 1284.5 56.0 " fill="none" id="make-me-a-hanzi-animation-12" stroke-dasharray="437 874" stroke-linecap="round"></path>

      <clipPath id="make-me-a-hanzi-clip-13">
      <path d="M 1278.5 49.0 L 1192.5 25.0 Q 1105.5 8.0 1079.0 11.0 Q 1052.5 14.0 1050.5 12.0 L 1048.5 6.0 Q 1045.5 -12.0 1082.5 -38.0 Q 1092.5 -47.0 1108.5 -54.0 Q 1125.5 -66.0 1132.5 -64.0 L 1150.5 -52.0 Q 1156.5 -47.0 1211.5 -22.0 L 1268.5 4.0 L 1470.5 78.0 Q 1488.5 85.0 1495.5 90.0 Q 1512.5 107.0 1487.5 109.0 Q 1475.5 110.0 1464.5 106.0 L 1336.5 68.0 L 1278.5 49.0 Z" fill="lightgray"></path>
      </clipPath>
      <path clip-path="url(#make-me-a-hanzi-clip-13)" d="M 1055.5 7.0 L 1073.5 -8.0 L 1128.5 -23.0 L 1492.5 100.0 " fill="none" id="make-me-a-hanzi-animation-13" stroke-dasharray="593 1186" stroke-linecap="round"></path>

      <clipPath id="make-me-a-hanzi-clip-14">
      <path d="M 1638.5 717.0 Q 1640.5 701.0 1641.5 696.0 L 1639.5 660.0 Q 1634.5 619.0 1625.5 589.0 L 1596.5 490.0 L 1580.5 447.0 Q 1574.5 433.0 1570.0 419.5 Q 1565.5 406.0 1552.5 378.0 L 1522.5 315.0 Q 1512.5 297.0 1501.5 275.0 L 1486.5 254.0 Q 1480.5 243.0 1485.5 238.5 Q 1490.5 234.0 1501.5 242.0 L 1520.5 262.0 Q 1534.5 273.0 1547.5 289.0 Q 1560.5 305.0 1563.5 308.5 L 1582.5 331.0 L 1619.5 392.0 Q 1623.5 398.0 1646.5 445.0 L 1656.5 470.0 L 1692.5 561.0 L 1713.5 620.0 L 1725.5 648.0 Q 1727.5 653.0 1732.5 659.0 L 1740.5 668.0 Q 1749.5 682.0 1737.5 695.5 Q 1725.5 709.0 1690.5 725.5 Q 1655.5 742.0 1640.5 737.0 Q 1637.5 734.0 1636.5 730.0 L 1638.5 717.0 Z" fill="lightgray"></path>
      </clipPath>
      <path clip-path="url(#make-me-a-hanzi-clip-14)" d="M 1645.5 729.0 L 1671.5 702.0 L 1686.5 675.0 L 1661.5 580.0 L 1620.5 463.0 L 1586.5 387.0 L 1531.5 294.0 L 1490.5 246.0 " fill="none" id="make-me-a-hanzi-animation-14" stroke-dasharray="673 1346" stroke-linecap="round"></path>

      <clipPath id="make-me-a-hanzi-clip-15">
      <path d="M 1667.5 176.0 L 1649.5 149.0 Q 1620.5 107.0 1549.5 50.0 Q 1517.5 24.0 1479.5 5.0 L 1453.5 -8.0 L 1429.5 -22.0 Q 1421.5 -26.0 1422.5 -32.0 Q 1423.5 -37.0 1430.5 -36.0 L 1468.5 -29.0 Q 1550.5 -14.0 1615.5 38.0 Q 1651.5 63.0 1667.5 81.0 L 1705.5 123.0 L 1737.5 170.0 L 1755.5 203.0 Q 1771.5 227.0 1804.5 310.0 Q 1836.5 393.0 1844.5 409.0 Q 1852.5 424.0 1862.5 434.0 Q 1871.5 443.0 1876.5 449.0 Q 1881.5 454.0 1879.5 461.0 Q 1877.5 467.0 1871.5 475.0 Q 1864.5 482.0 1836.5 496.0 L 1801.5 513.0 Q 1791.5 515.0 1790.5 514.0 Q 1783.5 506.0 1755.5 494.0 Q 1696.5 475.0 1656.5 470.0 C 1626.5 465.0 1616.5 449.0 1646.5 445.0 L 1663.5 442.0 Q 1680.5 440.0 1695.5 444.0 L 1733.5 449.0 L 1766.5 452.0 Q 1778.5 454.0 1779.5 451.0 Q 1780.5 448.0 1782.5 444.0 Q 1782.5 432.0 1778.5 415.0 L 1768.5 381.0 Q 1762.5 360.0 1750.5 332.0 Q 1737.5 304.0 1733.5 290.0 Q 1728.5 276.0 1725.5 271.0 Q 1721.5 266.0 1717.5 256.0 Q 1713.5 246.0 1696.5 219.0 L 1667.5 176.0 Z" fill="lightgray"></path>
      </clipPath>
      <path clip-path="url(#make-me-a-hanzi-clip-15)" d="M 1651.5 450.0 L 1792.5 479.0 L 1824.5 455.0 L 1752.5 260.0 L 1714.5 190.0 L 1669.5 127.0 L 1637.5 90.0 L 1549.5 21.0 L 1513.5 1.0 L 1429.5 -29.0 " fill="none" id="make-me-a-hanzi-animation-15" stroke-dasharray="968 1936" stroke-linecap="round"></path>

      <clipPath id="make-me-a-hanzi-clip-16">
      <path d="M 1563.5 309.0 Q 1566.5 312.0 1572.5 308.0 Q 1577.5 304.0 1582.5 302.0 Q 1586.5 299.0 1602.5 277.0 L 1667.5 176.0 L 1705.5 123.0 L 1745.5 64.0 L 1779.5 17.0 L 1820.5 -30.0 Q 1830.5 -41.0 1840.5 -47.0 Q 1853.5 -52.0 1867.5 -53.0 Q 1881.5 -54.0 1930.5 -50.0 Q 1979.5 -45.0 1992.5 -42.0 L 2018.5 -36.0 Q 2023.5 -34.0 2025.5 -29.0 Q 2026.5 -23.0 2017.5 -19.0 L 1990.5 -4.0 L 1914.5 31.0 Q 1880.5 47.0 1842.5 73.0 Q 1803.5 98.0 1782.5 119.0 Q 1761.5 140.0 1737.5 170.0 L 1696.5 219.0 L 1644.5 286.0 Q 1637.5 295.0 1632.5 300.0 Q 1605.5 329.0 1592.5 329.0 Q 1588.5 329.0 1582.5 331.0 C 1553.5 338.0 1535.5 318.0 1563.5 309.0 Z" fill="lightgray"></path>
      </clipPath>
      <path clip-path="url(#make-me-a-hanzi-clip-16)" d="M 1582.5 313.0 L 1592.5 313.0 L 1613.5 294.0 L 1767.5 88.0 L 1863.5 -1.0 L 2016.5 -28.0 " fill="none" id="make-me-a-hanzi-animation-16" stroke-dasharray="710 1420" stroke-linecap="round"></path>

</g>
</svg>
